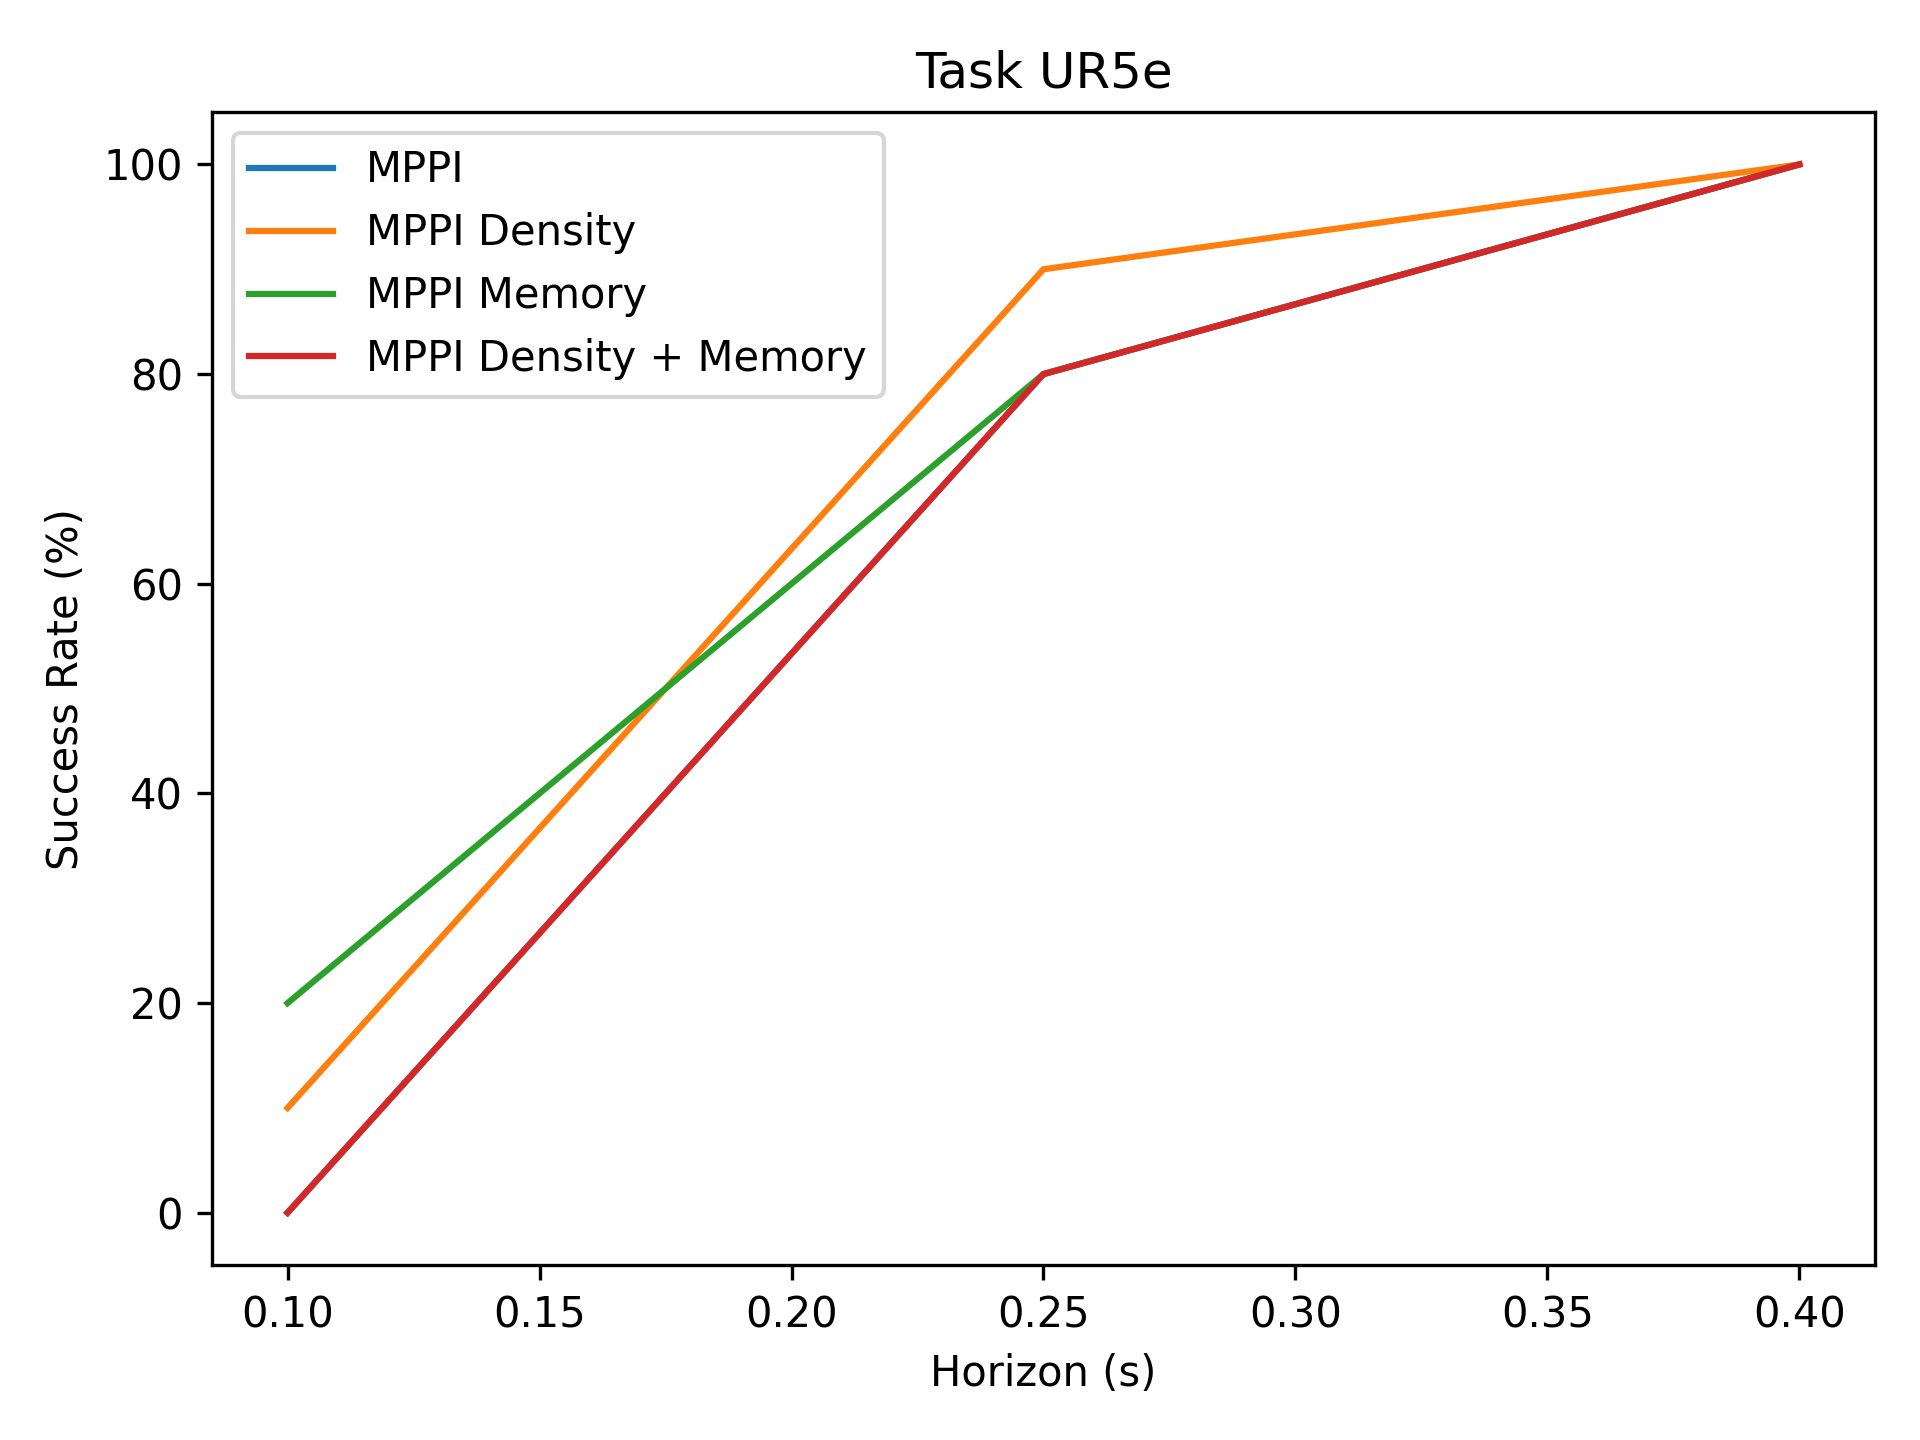

Source data for this figure (header and first rows):
0.0, 80.0, 100.0
10.0, 90.0, 100.0
20.0, 80.0, 100.0
0.0, 80.0, 100.0
